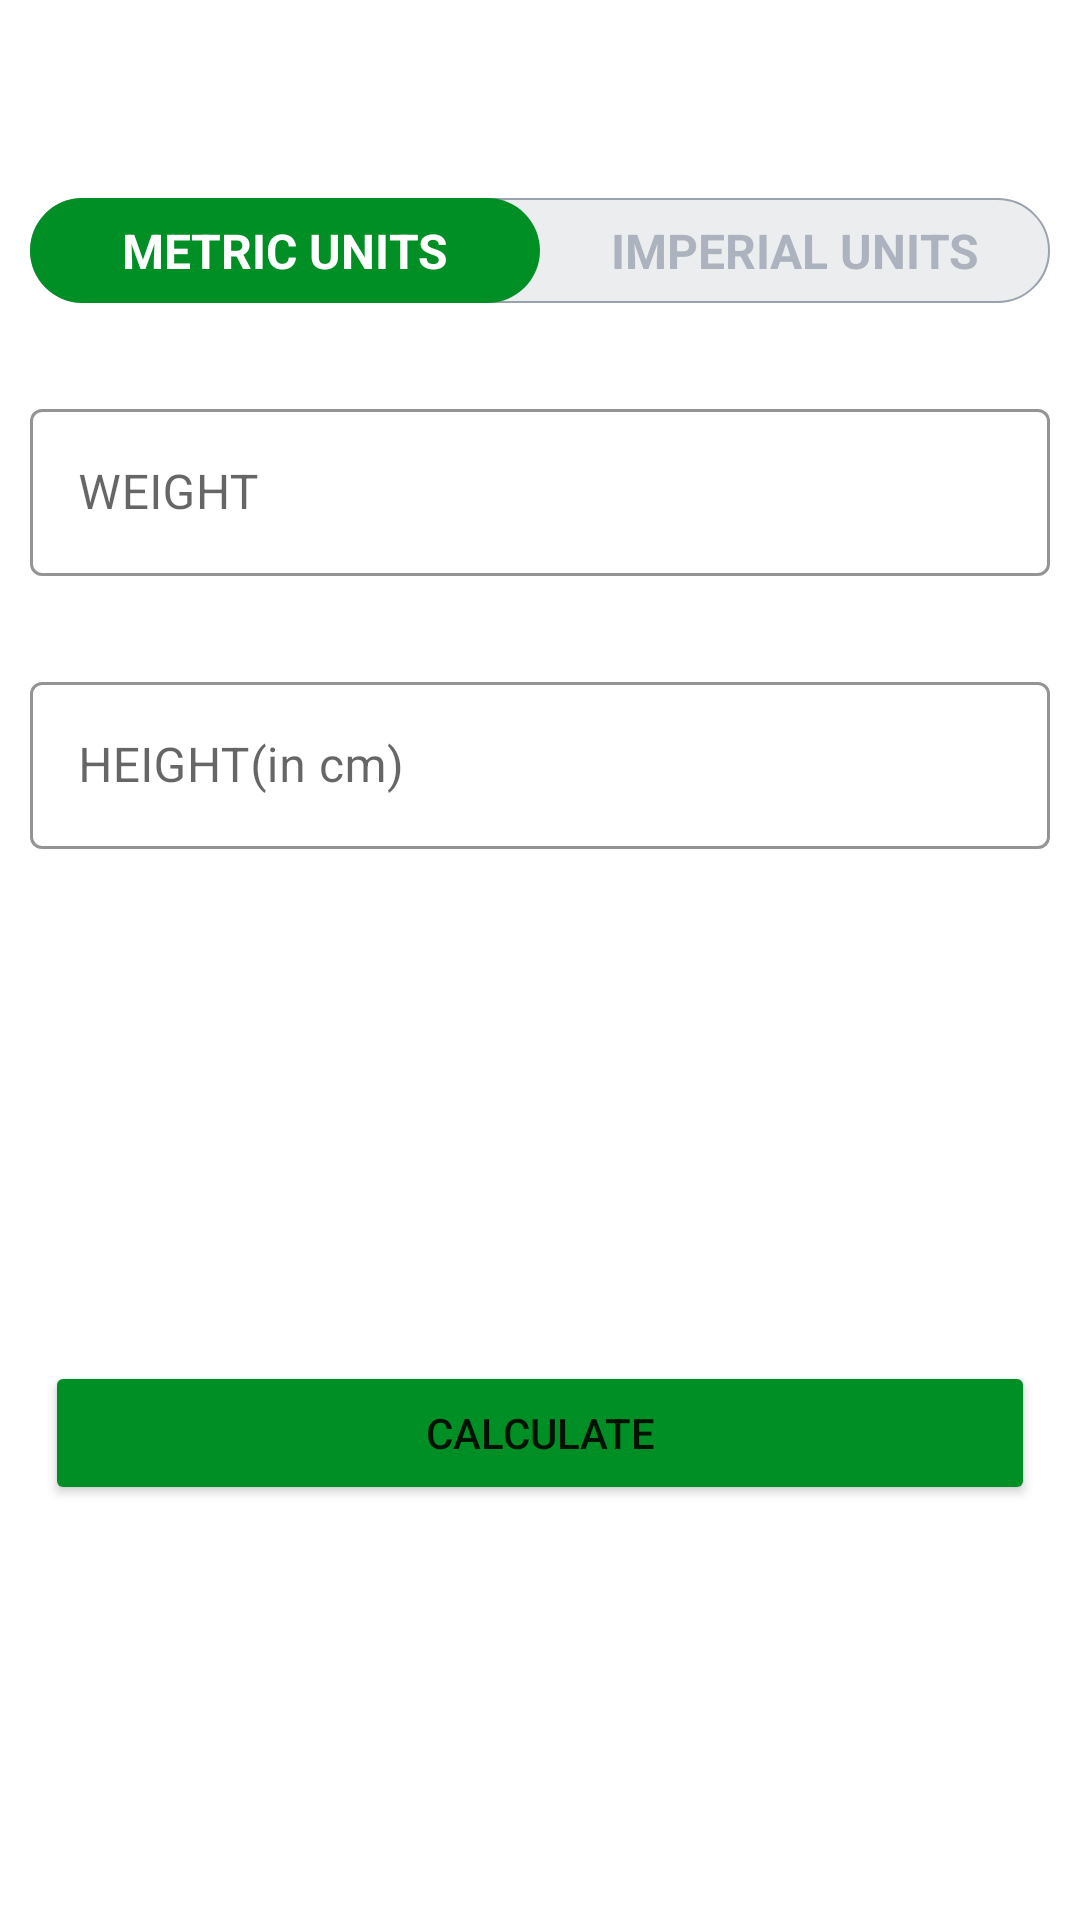

Reconstruct the res/layout file that produces this screen, plus the resources it refers to.
<!-- AndroidManifest.xml: application theme Theme.7MinuteWorkout -->
<!-- res/layout/activity_bmiactivity.xml -->
<?xml version="1.0" encoding="utf-8"?>
<RelativeLayout xmlns:android="http://schemas.android.com/apk/res/android"
    xmlns:app="http://schemas.android.com/apk/res-auto"
    xmlns:tools="http://schemas.android.com/tools"
    android:layout_width="match_parent"
    android:layout_height="match_parent"
    tools:context=".BMIactivity">
    
    <androidx.appcompat.widget.Toolbar
        android:id="@+id/toolbar_bmi_activity"
        android:layout_width="match_parent"
        android:layout_height="?android:attr/actionBarSize"
        android:background="@color/white"/>

    <RadioGroup
        android:id="@+id/rgUnits"
        android:layout_below="@+id/toolbar_bmi_activity"
        android:layout_width="match_parent"
        android:layout_height="wrap_content"
        android:layout_margin="10dp"
        android:background="@drawable/drawable_radio_group_tab_background"
        android:orientation="horizontal"
        >
        <RadioButton
            android:id="@+id/rbMetricUnits"
            android:layout_width="0dp"
            android:layout_height="35dp"
            android:layout_weight="0.50"
            android:background="@drawable/drable_units_tab_selector"
            android:button="@null"
            android:checked="true"
            android:gravity="center"
            android:text="METRIC UNITS"
            android:textColor="@drawable/drawable_units_tab_text_color_selector"
            android:textSize="16sp"
            android:textStyle="bold" />
        <RadioButton
            android:id="@+id/rbUsUnits"
            android:layout_width="0dp"
            android:layout_height="35dp"
            android:layout_weight="0.50"
            android:background="@drawable/drable_units_tab_selector"
            android:button="@null"
            android:checked="false"
            android:gravity="center"
            android:text="IMPERIAL UNITS"
            android:textColor="@drawable/drawable_units_tab_text_color_selector"
            android:textSize="16sp"
            android:textStyle="bold" />

    </RadioGroup>

    <com.google.android.material.textfield.TextInputLayout
        android:layout_below="@+id/rgUnits"
        android:padding="10dp"
        android:id="@+id/tilMetricUnitWeight"
        android:layout_width="match_parent"
        android:layout_height="wrap_content"
        android:layout_marginTop="10dp"
        app:boxStrokeColor="@color/colorAcent"
        app:hintTextColor="@color/colorPrimary"
        style="@style/Widget.MaterialComponents.TextInputLayout.OutlinedBox"
        >
        <androidx.appcompat.widget.AppCompatEditText
            android:id="@+id/etMetricUnitWeight"
            android:layout_width="match_parent"
            android:layout_height="wrap_content"
            android:hint="WEIGHT"
            android:inputType="numberDecimal"
            android:textSize="16dp"
            />

    </com.google.android.material.textfield.TextInputLayout>

    <com.google.android.material.textfield.TextInputLayout
        android:layout_below="@+id/tilMetricUnitWeight"
        android:id="@+id/tilHeightMetric"
        android:padding="10dp"
        android:layout_width="match_parent"
        android:layout_height="wrap_content"
        android:layout_marginTop="10dp"
        app:boxStrokeColor="@color/colorAcent"
        app:hintTextColor="@color/colorPrimary"
        style="@style/Widget.MaterialComponents.TextInputLayout.OutlinedBox"
        >
        <androidx.appcompat.widget.AppCompatEditText
            android:id="@+id/etHeightMetric"
            android:layout_width="match_parent"
            android:layout_height="wrap_content"
            android:hint="HEIGHT(in cm)"
            android:inputType="numberDecimal"
            android:textSize="16dp"
            />

    </com.google.android.material.textfield.TextInputLayout>

    <com.google.android.material.textfield.TextInputLayout
        android:layout_below="@+id/tilMetricUnitWeight"
        android:id="@+id/tilMetricUnitHeightFeet"
        android:layout_width="100dp"
        android:layout_height="wrap_content"
        app:boxStrokeColor="@color/colorAcent"
        app:hintTextColor="@color/colorAcent"
        android:layout_margin="10dp"
        style="@style/Widget.MaterialComponents.TextInputLayout.OutlinedBox"
        android:layout_marginTop="10dp"
        android:layout_alignParentStart="true"
        android:visibility="gone"
        tools:visibility="visible"
        >
        <androidx.appcompat.widget.AppCompatEditText
            android:layout_width="match_parent"
            android:id="@+id/etMetricUnitHeightFeet"
            android:layout_height="wrap_content"
            android:hint="Feet"
            android:inputType="numberDecimal"
            android:textSize="16dp"
            />
    </com.google.android.material.textfield.TextInputLayout>

    <com.google.android.material.textfield.TextInputLayout
        android:layout_below="@+id/tilMetricUnitWeight"
        android:id="@+id/tilMetricUnitHeightInch"
        android:layout_width="100dp"
        android:layout_height="wrap_content"
        app:boxStrokeColor="@color/colorAcent"
        app:hintTextColor="@color/colorAcent"
        android:layout_margin="10dp"
        style="@style/Widget.MaterialComponents.TextInputLayout.OutlinedBox"
        android:layout_marginTop="10dp"
        android:layout_alignParentEnd="true"
        android:visibility="gone"
        tools:visibility="visible"
        >
        <androidx.appcompat.widget.AppCompatEditText
            android:layout_width="match_parent"
            android:id="@+id/etMetricUnitHeightInch"
            android:layout_height="wrap_content"
            android:hint="Inch"
            android:inputType="numberDecimal"
            android:textSize="16dp"
            />
    </com.google.android.material.textfield.TextInputLayout>


    <LinearLayout
        android:id="@+id/llTexts"
        android:layout_below="@+id/tilHeightMetric"
        android:layout_marginTop="20dp"
        android:layout_width="match_parent"
        android:layout_height="wrap_content"
        android:orientation="vertical"
        android:visibility="invisible"
        tools:visibility="visible"
        >
        <TextView
            android:id="@+id/tvYourBMI"
            android:layout_gravity="center"
            android:text="your BMI is"
            android:layout_width="wrap_content"
            android:layout_height="wrap_content"
            />
        <TextView
            android:id="@+id/tvBMIvalue"
            android:layout_gravity="center"
            android:text="25"
            android:layout_width="wrap_content"
            android:layout_height="wrap_content"
            android:textSize="25dp"
            android:textStyle="bold"
            />
        <TextView
            android:layout_marginTop="10dp"
            android:id="@+id/tvWeight"
            android:layout_gravity="center"
            android:text="Overweight"
            android:layout_width="wrap_content"
            android:layout_height="wrap_content"
            />
        <TextView
            android:id="@+id/tvMessage"
            android:layout_gravity="center"
            android:text="message"
            android:layout_width="wrap_content"
            android:layout_height="wrap_content"
            android:layout_marginTop="10dp"
            />

    </LinearLayout>
    <Button
        android:layout_below="@+id/llTexts"
        android:layout_marginLeft="15dp"
        android:layout_marginRight="15dp"
        android:id="@+id/btnBMI"
        android:layout_marginTop="30dp"
        android:backgroundTint="@color/colorAcent"
        android:layout_gravity="center"
        android:layout_width="match_parent"
        android:layout_height="wrap_content"
        android:text="CALCULATE"
        />

</RelativeLayout>
<!-- resources referenced by this layout -->
<resources>
  <color name="colorAcent">#008f24</color>
  <color name="colorPrimary">#B2212121</color>
  <color name="white">#FFFFFFFF</color>
  <!-- drawable drable_units_tab_selector (drawable) -->
  <?xml version="1.0" encoding="utf-8"?>
  <selector xmlns:android="http://schemas.android.com/apk/res/android">
  
      <item android:state_checked="true">
      <shape android:shape="rectangle">
          <solid android:color="@color/colorAcent"/>
          <corners android:radius="30dp"/>
      </shape>
      </item>
  
  </selector>
  <!-- drawable drawable_radio_group_tab_background (drawable) -->
  <?xml version="1.0" encoding="utf-8"?>
  <shape android:shape="rectangle" xmlns:android="http://schemas.android.com/apk/res/android">
      <solid android:color="#ECEDEF" />
      <stroke android:width="0.5dp" android:color="#9AA2AF"/>
      <corners android:radius="30dp"/>
  </shape>
  <!-- drawable drawable_units_tab_text_color_selector (drawable) -->
  <?xml version="1.0" encoding="utf-8"?>
  <selector xmlns:android="http://schemas.android.com/apk/res/android">
      <item android:state_checked="true" android:color="#FFFFFF" />
      <item android:state_checked="false" android:color="#ADB3BE"/>
  
  </selector>
  <style name="Theme.7MinuteWorkout" parent="Theme.MaterialComponents.DayNight.NoActionBar">
          
          <item name="colorPrimary">@color/lightGreen</item>
          <item name="colorPrimaryVariant">@color/lightGreen</item>
          <item name="colorOnPrimary">@color/white</item>
          
          <item name="colorSecondary">@color/teal_200</item>
          <item name="colorSecondaryVariant">@color/teal_700</item>
          <item name="colorOnSecondary">@color/black</item>
          
          <item name="android:statusBarColor" tools:targetApi="l">?attr/colorPrimaryVariant</item>
          
      </style>
  <color name="lightGreen">#66e44c</color>
  <color name="teal_200">#FF03DAC5</color>
  <color name="teal_700">#FF018786</color>
  <color name="black">#FF000000</color>
</resources>
